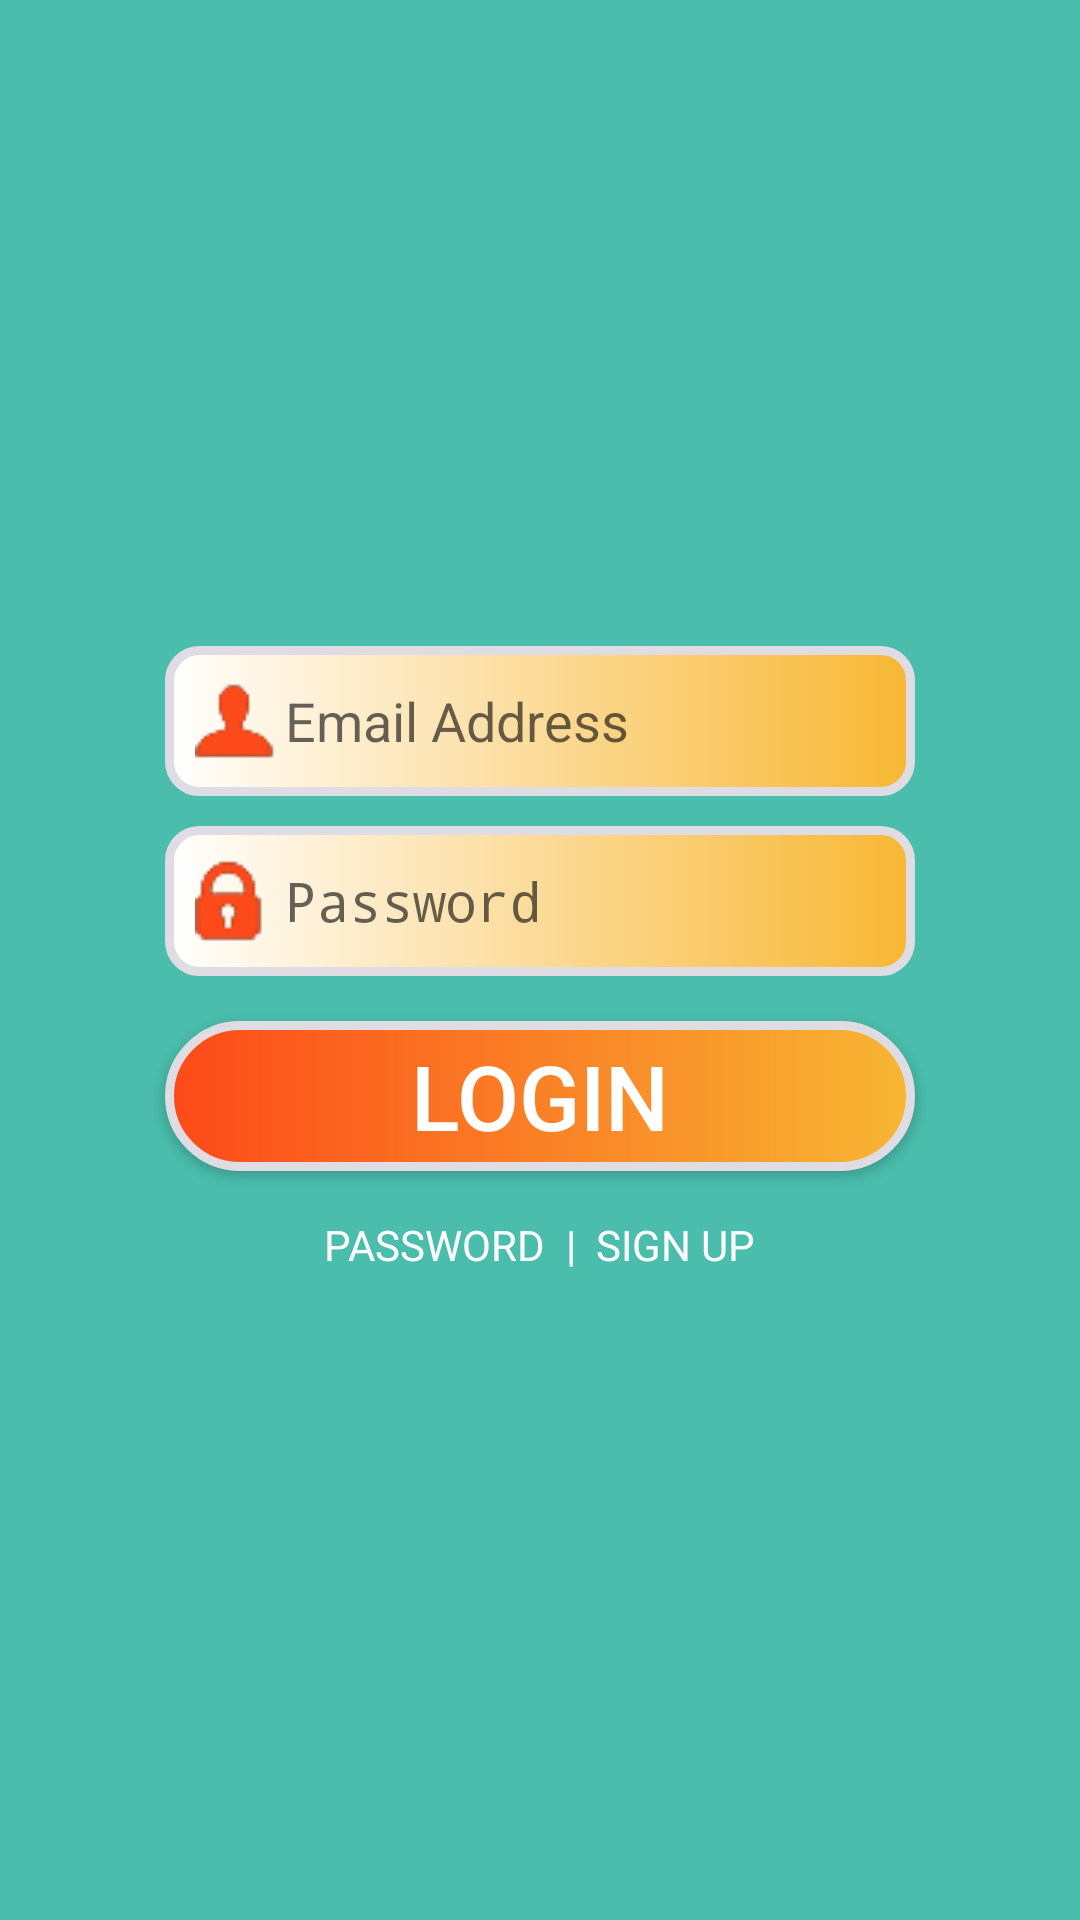

Produce the Android XML layout that renders to this screen, including the resource entries it uses.
<!-- AndroidManifest.xml: application theme AppTheme -->
<!-- res/layout/fragment_login.xml -->
<?xml version="1.0" encoding="utf-8"?>
<ScrollView xmlns:android="http://schemas.android.com/apk/res/android"
    android:layout_width="fill_parent"
    android:layout_height="match_parent"
    android:background="#4ABDAC">

<RelativeLayout xmlns:android="http://schemas.android.com/apk/res/android"
    xmlns:app="http://schemas.android.com/apk/res-auto"
    xmlns:tools="http://schemas.android.com/tools"
    android:layout_width="fill_parent"
    android:layout_height="wrap_content"
    tools:context=".LoginFragment"
    android:layout_gravity="center">

    <LinearLayout
        android:layout_width="match_parent"
        android:layout_height="wrap_content"
        android:orientation="vertical"
        android:paddingTop="20dp"
        android:layout_marginTop="20dp"
        android:layout_marginBottom="20dp"
        android:focusable="true"
        android:focusableInTouchMode="true">

        <EditText
            android:id="@+id/txtUserName"
            android:layout_width="250dp"
            android:layout_height="wrap_content"
            android:layout_gravity="center"
            android:layout_marginBottom="10dp"
            android:background="@drawable/textinputborder"
            android:drawableLeft="@drawable/user1orange"
            android:hint="Email Address"
            android:imeOptions="actionDone"
            android:inputType="text"
            android:maxLines="1"
            android:padding="10dp" />

        <EditText
            android:id="@+id/txtUserPass"
            android:layout_width="250dp"
            android:layout_height="wrap_content"
            android:layout_gravity="center"
            android:layout_marginBottom="15dp"
            android:background="@drawable/textinputborder"
            android:drawableLeft="@drawable/passwordorange"
            android:hint="Password"
            android:imeOptions="actionDone"
            android:inputType="textPassword"
            android:maxLines="1"
            android:padding="10dp"
            android:paddingLeft="15dp" />

        <Button
            android:background="@drawable/button3d"
            android:textSize="30sp"
            android:shadowDx="3"
            android:shadowDy="2"
            android:shadowRadius="8"
            android:textColor="#ffffff"
            android:id="@+id/btn_fragLogin_login"
            android:layout_width="250dp"
            android:layout_gravity="center"
            android:layout_height="50dp"
            android:text="LOGIN" />
        <LinearLayout
            android:layout_width="wrap_content"
            android:layout_height="wrap_content"
            android:orientation="horizontal"
            android:layout_gravity="center"
            android:layout_marginTop="15dp"
            android:layout_marginBottom="20dp">
            <TextView
                android:id="@+id/password"
                android:textColor="#ffffff"
                android:layout_width="match_parent"
                android:layout_height="wrap_content"
                android:text="PASSWORD"/>
            <TextView
                android:id="@+id/seperator"
                android:textColor="#ffffff"
                android:layout_width="match_parent"
                android:layout_height="wrap_content"
                android:text="  |  "/>
            <TextView
                android:id="@+id/btn_fragLogin_signup"
                android:clickable="true"
                android:textColor="#ffffff"
                android:layout_width="match_parent"
                android:layout_height="wrap_content"
                android:text="SIGN UP"/>
        </LinearLayout>
    </LinearLayout>
</RelativeLayout>
</ScrollView>
<!-- resources referenced by this layout -->
<resources>
  <!-- drawable button3d (drawable) -->
  <?xml version="1.0" encoding="utf-8"?>
  <shape xmlns:android="http://schemas.android.com/apk/res/android" android:shape="rectangle" >
      <corners
          android:radius="30dp"
          />
      <gradient
          android:gradientRadius="45"
          android:centerX="35%"
          android:centerY="50%"
          android:startColor="#FC4A1A"
          android:endColor="#F7B733"
          />
      <padding
          android:left="0dp"
          android:top="0dp"
          android:right="0dp"
          android:bottom="0dp"
          />
      <size
          android:width="270dp"
          android:height="60dp"
          />
      <stroke
          android:width="3dp"
          android:color="#DFDCE3"
          />
  </shape>
  <!-- drawable passwordorange: png bitmap (drawable, 887 bytes) -->
  <!-- drawable textinputborder (drawable) -->
  <selector xmlns:android="http://schemas.android.com/apk/res/android">
      <item>
  
  
          <shape android:shape="rectangle">
              <gradient
                  android:gradientRadius="100"
                  android:centerX="80%"
                  android:centerY="80%"
                  android:startColor="#ffffff"
                  android:endColor="#F7B733"/>
              <corners android:radius="10dp" />
              <stroke
                  android:width="3dp"
                  android:color="#DFDCE3"/>
              <padding
                  android:bottom="50dp"/>
          </shape>
      </item>
  
  
  
  </selector>
  <!-- drawable user1orange: png bitmap (drawable, 663 bytes) -->
  <style name="AppTheme" parent="Theme.AppCompat.Light.DarkActionBar">
          
          <item name="colorPrimary">@color/colorPrimary</item>
          <item name="colorPrimaryDark">@color/colorPrimaryDark</item>
          <item name="colorAccent">@color/colorAccent</item>
          <item name="colorButtonNormal">@color/common_google_signin_btn_text_light</item>
      </style>
  <!-- not gathered from this repository: default colours our renderer supplied (Android Studio template values) -->
  <color name="colorPrimary">#FF6200EE</color>
  <color name="colorPrimaryDark">#FF3700B3</color>
  <color name="colorAccent">#FF03DAC5</color>
</resources>
